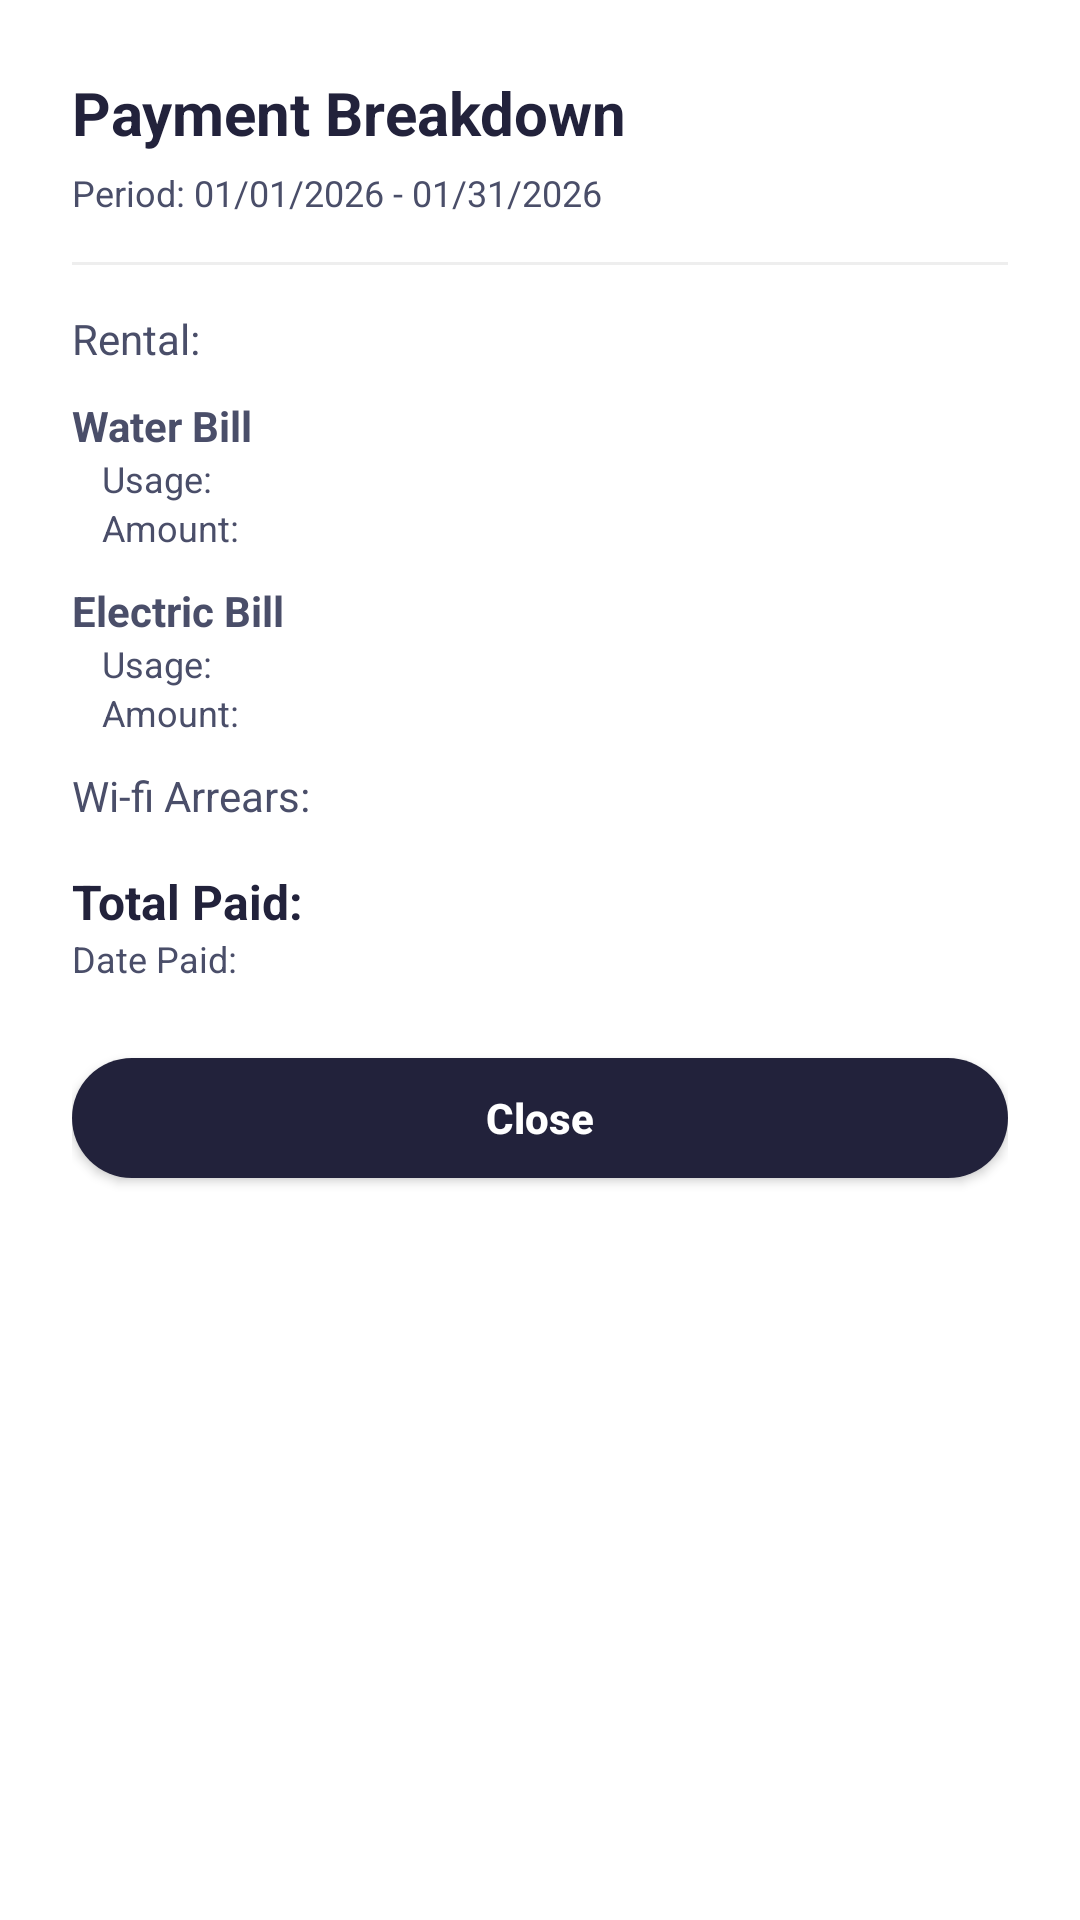

The Android layout XML behind this screen, and the referenced resources:
<!-- AndroidManifest.xml: application theme Theme.TenantConnect -->
<!-- res/layout/dialog_payment_breakdown.xml -->
<?xml version="1.0" encoding="utf-8"?>
<LinearLayout xmlns:android="http://schemas.android.com/apk/res/android"
    xmlns:app="http://schemas.android.com/apk/res-auto"
    android:layout_width="match_parent"
    android:layout_height="wrap_content"
    android:orientation="vertical"
    android:padding="24dp"
    android:background="@color/white">

    <TextView
        android:id="@+id/tv_dialog_title"
        android:layout_width="wrap_content"
        android:layout_height="wrap_content"
        android:text="Payment Breakdown"
        android:textColor="@color/navy"
        android:textSize="20sp"
        android:textStyle="bold" />

    <TextView
        android:id="@+id/tv_billing_period"
        android:layout_width="wrap_content"
        android:layout_height="wrap_content"
        android:layout_marginTop="5dp"
        android:text="Period: 01/01/2026 - 01/31/2026"
        android:textColor="@color/slate"
        android:textSize="12sp" />

    <View
        android:layout_width="match_parent"
        android:layout_height="1dp"
        android:layout_marginVertical="15dp"
        android:background="#EEEEEE" />

    <GridLayout
        android:layout_width="match_parent"
        android:layout_height="wrap_content"
        android:columnCount="2">

        <TextView android:text="Rental:" android:textColor="@color/slate" android:textSize="14sp" />
        <TextView android:id="@+id/tv_rental_amount" android:layout_gravity="end" android:textColor="@color/navy" android:textSize="14sp" android:textStyle="bold" />

        <View android:layout_width="match_parent" android:layout_height="10dp" android:layout_columnSpan="2" />

        <TextView android:text="Water Bill" android:textColor="@color/slate" android:textSize="14sp" android:textStyle="bold" />
        <View android:layout_width="0dp" android:layout_height="0dp" />

        <TextView android:text="Usage:" android:textColor="@color/slate" android:textSize="12sp" android:layout_marginStart="10dp" />
        <TextView android:id="@+id/tv_water_usage" android:layout_gravity="end" android:textColor="@color/slate" android:textSize="12sp" />

        <TextView android:text="Amount:" android:textColor="@color/slate" android:textSize="12sp" android:layout_marginStart="10dp" />
        <TextView android:id="@+id/tv_water_amount" android:layout_gravity="end" android:textColor="@color/slate" android:textSize="12sp" />

        <View android:layout_width="match_parent" android:layout_height="10dp" android:layout_columnSpan="2" />

        <TextView android:text="Electric Bill" android:textColor="@color/slate" android:textSize="14sp" android:textStyle="bold" />
        <View android:layout_width="0dp" android:layout_height="0dp" />

        <TextView android:text="Usage:" android:textColor="@color/slate" android:textSize="12sp" android:layout_marginStart="10dp" />
        <TextView android:id="@+id/tv_electric_usage" android:layout_gravity="end" android:textColor="@color/slate" android:textSize="12sp" />

        <TextView android:text="Amount:" android:textColor="@color/slate" android:textSize="12sp" android:layout_marginStart="10dp" />
        <TextView android:id="@+id/tv_electric_amount" android:layout_gravity="end" android:textColor="@color/slate" android:textSize="12sp" />

        <View android:layout_width="match_parent" android:layout_height="10dp" android:layout_columnSpan="2" />

        <TextView android:text="Wi-fi Arrears:" android:textColor="@color/slate" android:textSize="14sp" />
        <TextView android:id="@+id/tv_wifi_amount" android:layout_gravity="end" android:textColor="@color/slate" android:textSize="14sp" />

        <View android:layout_width="match_parent" android:layout_height="15dp" android:layout_columnSpan="2" />

        <TextView android:text="Total Paid:" android:textColor="@color/navy" android:textSize="16sp" android:textStyle="bold" />
        <TextView android:id="@+id/tv_total_amount" android:layout_gravity="end" android:textColor="@color/navy" android:textSize="16sp" android:textStyle="bold" />

        <TextView android:text="Date Paid:" android:textColor="@color/slate" android:textSize="12sp" />
        <TextView android:id="@+id/tv_date_paid" android:layout_gravity="end" android:textColor="@color/slate" android:textSize="12sp" />
    </GridLayout>

    <androidx.appcompat.widget.AppCompatButton
        android:id="@+id/btnClose"
        android:layout_width="match_parent"
        android:layout_height="40dp"
        android:layout_marginTop="25dp"
        android:background="@drawable/bg_button"
        android:backgroundTint="@color/navy"
        android:text="Close"
        android:textAllCaps="false"
        android:textColor="@android:color/white"
        android:textStyle="bold" />

</LinearLayout>
<!-- resources referenced by this layout -->
<resources>
  <color name="navy">#22223B</color>
  <color name="slate">#4A4E69</color>
  <color name="white">#FFFFFFFF</color>
  <!-- drawable bg_button (drawable) -->
  <?xml version="1.0" encoding="utf-8"?>
  <shape xmlns:android="http://schemas.android.com/apk/res/android">
      <solid android:color="@color/navy" />
      <corners android:radius="25dp" />
  </shape>
  <style name="Theme.TenantConnect" parent="Theme.Material3.DayNight.NoActionBar">
          
          <item name="colorPrimary">@color/navy</item>
          <item name="colorSecondary">@color/slate</item>
          <item name="android:statusBarColor">@color/navy</item>
      </style>
</resources>
